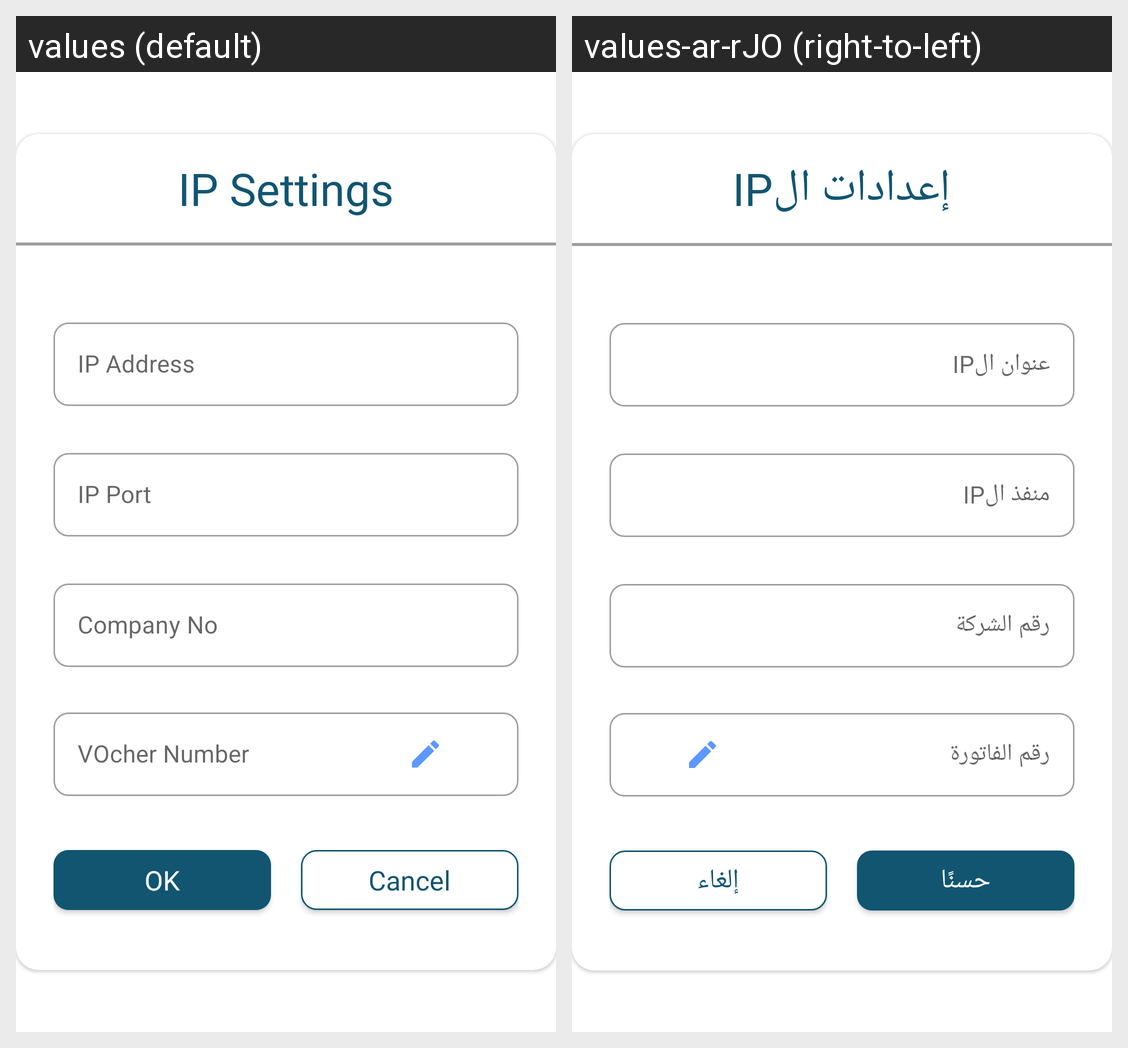

The Android screen above is rendered under two locales of the same app. Produce the string resources it draws, with the default and per-locale values.
Android screen res/layout/ip_settings_dialog.xml rendered under 2 locales, left to right: values (default), values-ar-rJO (right-to-left). Device: Nexus 5 (rendered at 1080×1920; each locale shown at half size, 540×960, under a caption strip naming it); theme Theme.BuildingStore.
Strings drawn on this screen, with the default value and each locale's value (text and hints the layout hard-codes, and strings that could not be matched under every locale, appear in the picture but are not listed):

ip_settings
  values: IP Settings
  values-ar-rJO: إعدادات الIP

ip_address
  values: IP Address
  values-ar-rJO: عنوان الIP

ip_port
  values: IP Port
  values-ar-rJO: منفذ الIP

company_no
  values: Company No
  values-ar-rJO: رقم الشركة

VOchNum
  values: VOcher Number
  values-ar-rJO: رقم الفاتورة

ok
  values: OK
  values-ar-rJO: حسنًا

cancel
  values: Cancel
  values-ar-rJO: إلغاء
